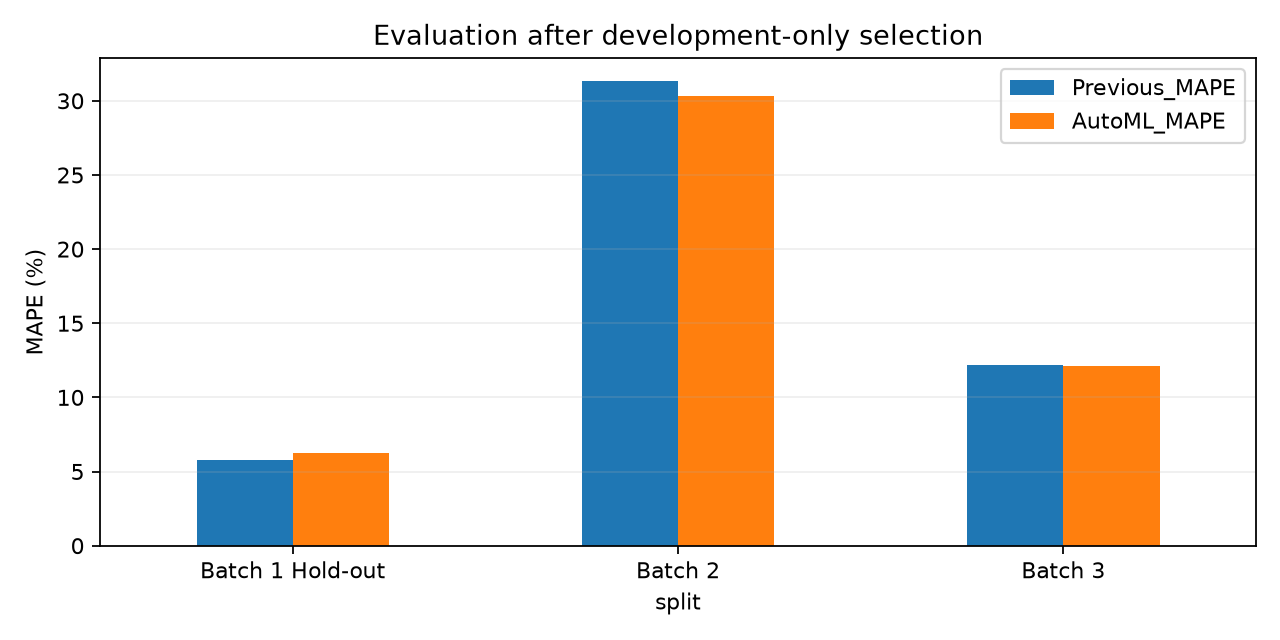

Values plotted in this chart, from the file beside it:
split, Previous_MAPE, AutoML_MAPE, AutoML_minus_previous_pp
train, 7.37, 7.812, 0.4417
valid, 5.803, 6.22, 0.4168
test1, 31.31, 30.32, -0.9887
test2, 12.2, 12.15, -0.05095
